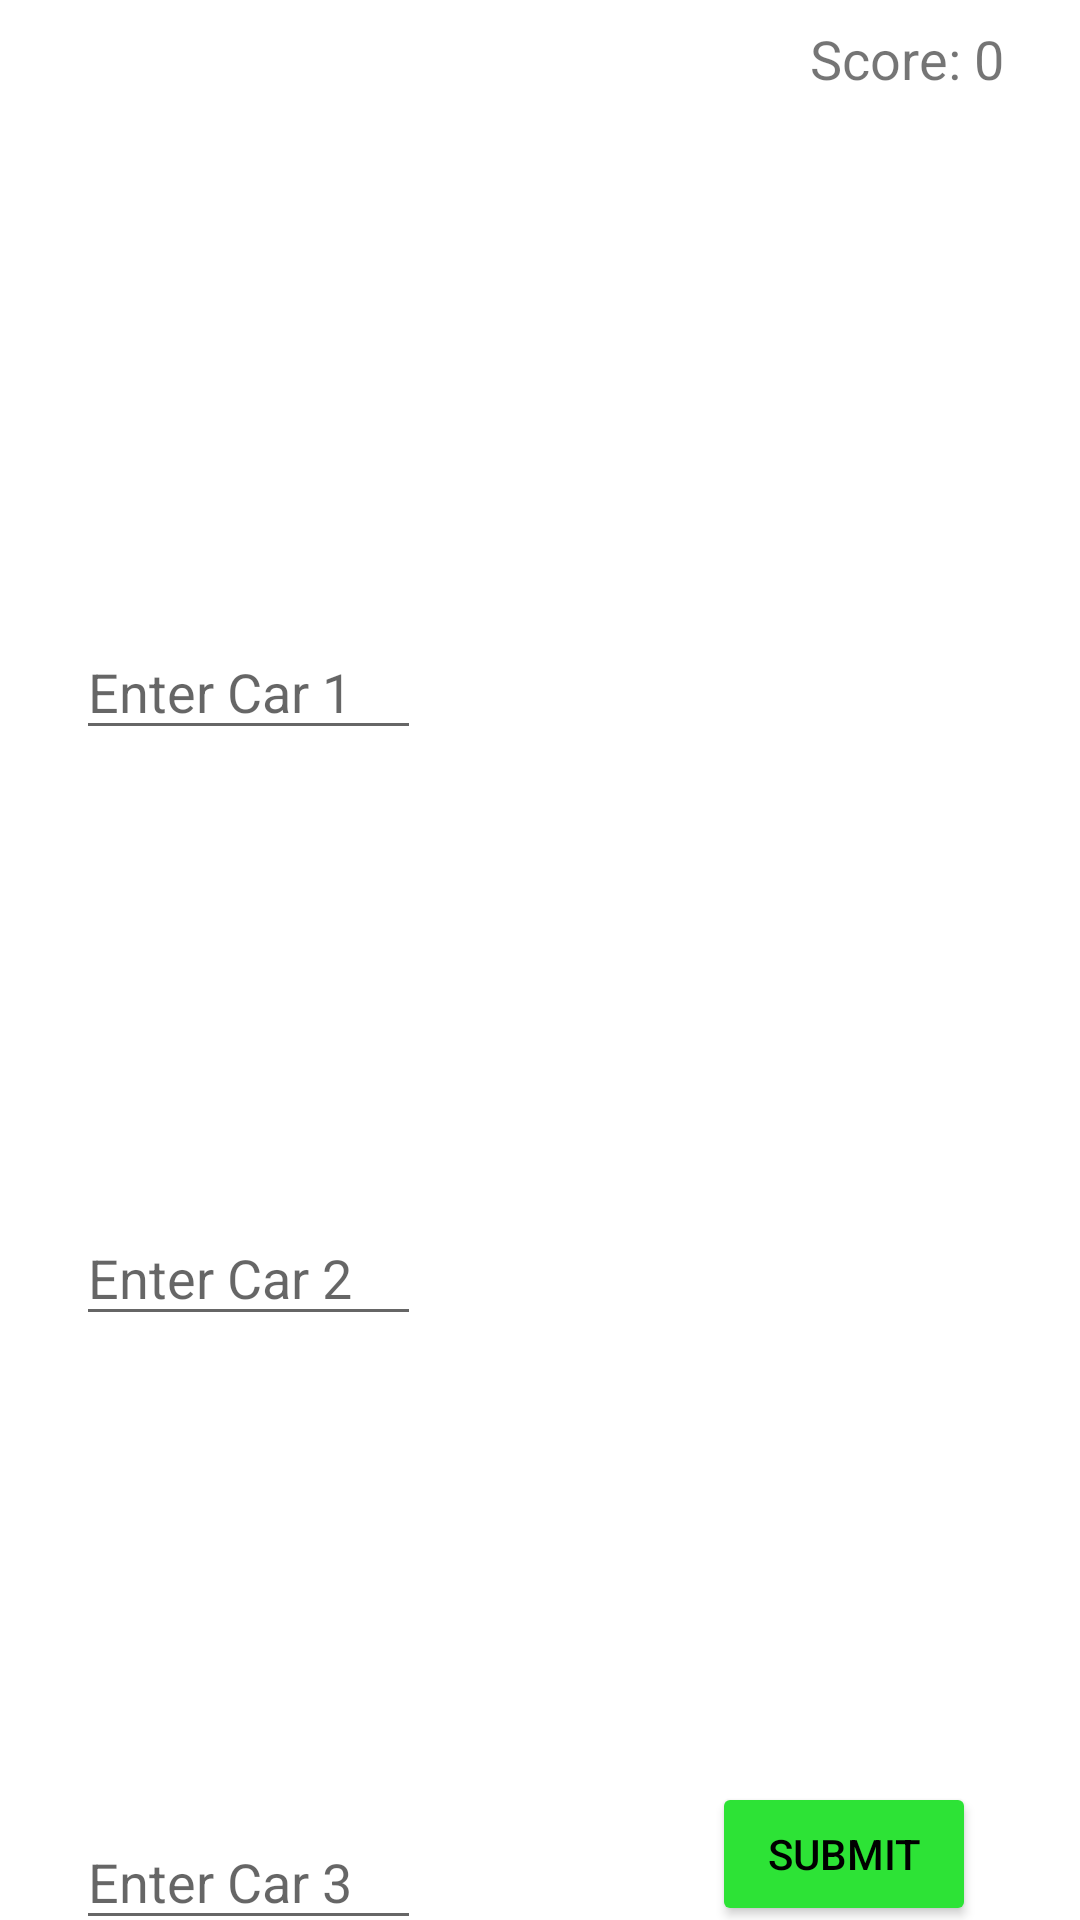

Layout XML and referenced resources for this Android screen:
<!-- AndroidManifest.xml: application theme Theme.MAD_Assignment_1 -->
<!-- res/layout/activity_advance_level.xml -->
<?xml version="1.0" encoding="utf-8"?>
<androidx.constraintlayout.widget.ConstraintLayout xmlns:android="http://schemas.android.com/apk/res/android"
    xmlns:app="http://schemas.android.com/apk/res-auto"
    xmlns:tools="http://schemas.android.com/tools"
    android:layout_width="match_parent"
    android:layout_height="match_parent"
    tools:context=".AdvanceLevelActivity">

    <ImageView
        android:id="@+id/carImage2"
        android:layout_width="0dp"
        android:layout_height="175dp"
        android:clickable="true"
        android:focusable="true"
        android:padding="3dp"
        app:layout_constraintBottom_toBottomOf="parent"
        app:layout_constraintEnd_toStartOf="@id/guideline3"
        app:layout_constraintHorizontal_bias="0.0"
        app:layout_constraintStart_toStartOf="@+id/guideline2"
        app:layout_constraintTop_toBottomOf="@+id/carImage1"
        app:layout_constraintVertical_bias="0.118"
        android:contentDescription="@string/image_2" />

    <ImageView
        android:id="@+id/carImage1"
        android:layout_width="0dp"
        android:layout_height="175dp"
        android:clickable="true"
        android:focusable="true"
        android:padding="3dp"
        app:layout_constraintBottom_toBottomOf="parent"
        app:layout_constraintEnd_toStartOf="@id/guideline3"
        app:layout_constraintHorizontal_bias="1.0"
        app:layout_constraintStart_toStartOf="@+id/guideline2"
        app:layout_constraintTop_toTopOf="parent"
        app:layout_constraintVertical_bias="0.084"
        android:contentDescription="@string/image_1"/>


    <ImageView
        android:id="@+id/carImage3"
        android:layout_width="0dp"
        android:layout_height="175dp"
        android:clickable="true"
        android:focusable="true"
        android:padding="3dp"
        app:layout_constraintBottom_toBottomOf="parent"
        app:layout_constraintEnd_toStartOf="@id/guideline3"
        app:layout_constraintHorizontal_bias="0.0"
        app:layout_constraintStart_toStartOf="@+id/guideline2"
        app:layout_constraintTop_toBottomOf="@+id/carImage2"
        app:layout_constraintVertical_bias="0.248"
        android:contentDescription="@string/image_3"/>

    <EditText
        android:id="@+id/carImage1TextInput"
        android:layout_width="115dp"
        android:layout_height="42dp"
        android:ems="10"
        android:hint="@string/enter_car_1"
        android:inputType="textPersonName"
        app:layout_constraintBottom_toTopOf="@+id/carImage2"
        app:layout_constraintStart_toStartOf="@+id/guideline2"
        app:layout_constraintTop_toBottomOf="@+id/carImage1" />

    <EditText
        android:id="@+id/carImage2TextInput"
        android:layout_width="115dp"
        android:layout_height="42dp"
        android:ems="10"
        android:hint="@string/enter_car_2"
        android:inputType="textPersonName"
        app:layout_constraintBottom_toTopOf="@+id/carImage3"
        app:layout_constraintStart_toStartOf="@+id/guideline2"
        app:layout_constraintTop_toBottomOf="@+id/carImage2" />

    <EditText
        android:id="@+id/carImage3TextInput"
        android:layout_width="115dp"
        android:layout_height="42dp"
        android:ems="10"
        android:hint="@string/enter_car_3"
        android:inputType="textPersonName"
        app:layout_constraintBottom_toBottomOf="parent"
        app:layout_constraintStart_toStartOf="@+id/guideline2"
        app:layout_constraintTop_toBottomOf="@+id/carImage3"
        app:layout_constraintVertical_bias="0.076" />

    <Button
        android:id="@+id/submitButton"
        android:layout_width="wrap_content"
        android:layout_height="wrap_content"
        android:text="@string/submit"
        android:textColor="#000000"
        app:backgroundTint="#2DE336"
        app:layout_constraintBottom_toBottomOf="parent"
        app:layout_constraintEnd_toStartOf="@+id/guideline3"
        app:layout_constraintHorizontal_bias="0.958"
        app:layout_constraintStart_toStartOf="@+id/guideline2"
        app:layout_constraintTop_toBottomOf="@+id/carImage3"
        app:layout_constraintVertical_bias="0.857" />

    <TextView
        android:id="@+id/msgTextView"
        android:layout_width="wrap_content"
        android:layout_height="wrap_content"
        android:textSize="30sp"
        app:layout_constraintBottom_toBottomOf="parent"
        app:layout_constraintEnd_toStartOf="@+id/submitButton"
        app:layout_constraintHorizontal_bias="0.103"
        app:layout_constraintStart_toStartOf="parent"
        app:layout_constraintTop_toBottomOf="@+id/carImage3TextInput"
        app:layout_constraintVertical_bias="0.768" />

    <TextView
        android:id="@+id/carImage1TextView"
        android:layout_width="wrap_content"
        android:layout_height="wrap_content"
        android:textColor="#FFE500"
        android:textSize="18sp"
        app:layout_constraintBottom_toTopOf="@+id/carImage2"
        app:layout_constraintEnd_toStartOf="@+id/guideline3"
        app:layout_constraintStart_toEndOf="@+id/carImage1TextInput"
        app:layout_constraintTop_toBottomOf="@+id/carImage1" />

    <TextView
        android:id="@+id/carImage2TextView"
        android:layout_width="wrap_content"
        android:layout_height="wrap_content"
        android:layout_marginStart="92dp"
        android:textColor="#FFE500"
        android:textSize="18sp"
        app:layout_constraintBottom_toTopOf="@+id/carImage3"
        app:layout_constraintEnd_toStartOf="@+id/guideline3"
        app:layout_constraintHorizontal_bias="0.183"
        app:layout_constraintStart_toEndOf="@+id/carImage2TextInput"
        app:layout_constraintTop_toBottomOf="@+id/carImage2" />

    <TextView
        android:id="@+id/carImage3TextView"
        android:layout_width="wrap_content"
        android:layout_height="wrap_content"
        android:textColor="#FFE500"
        android:textSize="18sp"
        app:layout_constraintBottom_toBottomOf="@+id/carImage3TextInput"
        app:layout_constraintEnd_toEndOf="parent"
        app:layout_constraintHorizontal_bias="0.445"
        app:layout_constraintStart_toEndOf="@+id/carImage3TextInput"
        app:layout_constraintTop_toBottomOf="@+id/carImage3"
        app:layout_constraintVertical_bias="0.656" />

    <TextView
        android:id="@+id/scoreTextView"
        android:layout_width="wrap_content"
        android:layout_height="wrap_content"
        android:text="@string/initialScore"
        android:textSize="18sp"
        app:layout_constraintBottom_toTopOf="@+id/carImage1"
        app:layout_constraintEnd_toStartOf="@+id/guideline3"
        app:layout_constraintTop_toTopOf="parent" />

    <TextView
        android:id="@+id/timerTextView"
        android:layout_width="wrap_content"
        android:layout_height="wrap_content"
        app:layout_constraintBottom_toTopOf="@+id/carImage1"
        app:layout_constraintEnd_toStartOf="@+id/scoreTextView"
        app:layout_constraintHorizontal_bias="0.0"
        app:layout_constraintStart_toStartOf="@+id/guideline2"
        app:layout_constraintTop_toTopOf="parent" />

    <androidx.constraintlayout.widget.Guideline
        android:id="@+id/guideline2"
        android:layout_width="wrap_content"
        android:layout_height="wrap_content"
        android:orientation="vertical"
        app:layout_constraintGuide_percent="0.07" />

    <androidx.constraintlayout.widget.Guideline
        android:id="@+id/guideline3"
        android:layout_width="wrap_content"
        android:layout_height="wrap_content"
        android:orientation="vertical"
        app:layout_constraintGuide_percent="0.93" />


</androidx.constraintlayout.widget.ConstraintLayout>
<!-- resources referenced by this layout -->
<resources>
  <string name="enter_car_1">Enter Car 1</string>
  <string name="enter_car_2">Enter Car 2</string>
  <string name="enter_car_3">Enter Car 3</string>
  <string name="image_1">Image 1</string>
  <string name="image_2">Image 2</string>
  <string name="image_3">Image 3</string>
  <string name="initialScore">Score: 0</string>
  <string name="submit">Submit</string>
  <style name="Theme.MAD_Assignment_1" parent="Theme.MaterialComponents.DayNight.DarkActionBar">
          
          <item name="colorPrimary">@color/purple_500</item>
          <item name="colorPrimaryVariant">@color/purple_700</item>
          <item name="colorOnPrimary">@color/white</item>
          
          <item name="colorSecondary">@color/teal_200</item>
          <item name="colorSecondaryVariant">@color/teal_700</item>
          <item name="colorOnSecondary">@color/black</item>
          
          <item name="android:statusBarColor" tools:targetApi="l">?attr/colorPrimaryVariant</item>
          
      </style>
  <!-- not gathered from this repository: default colours our renderer supplied (Android Studio template values) -->
  <color name="purple_500">#FF6200EE</color>
  <color name="purple_700">#FF3700B3</color>
  <color name="teal_200">#FF03DAC5</color>
  <color name="teal_700">#FF018786</color>
  <color name="black">#FF000000</color>
  <color name="white">#FFFFFFFF</color>
</resources>
